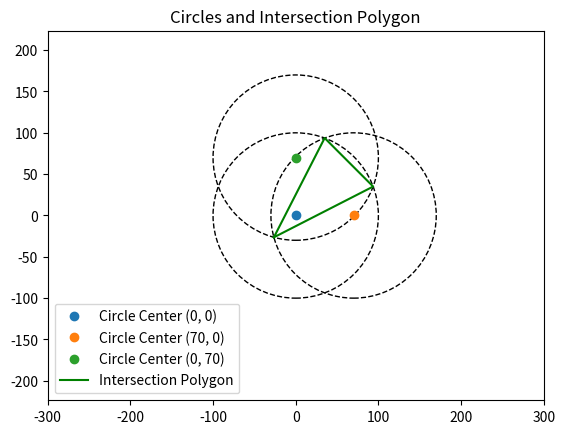

Python code for this plot:
from sympy import symbols, Eq, solve, sqrt, Polygon, integrate, atan2
from sympy.geometry import Circle, Point, Segment

def circle_intersection_points(circle1, circle2):
    """Find intersection points of two circles."""
    x, y = symbols('x y')
    x1, y1, r1 = circle1
    x2, y2, r2 = circle2
    
    # Define the equations of the two circles
    eq1 = Eq((x - x1)**2 + (y - y1)**2, r1**2)
    eq2 = Eq((x - x2)**2 + (y - y2)**2, r2**2)
    
    # Solve the system of equations to find intersection points
    solutions = solve([eq1, eq2], (x, y))
    return [Point(p[0], p[1]) for p in solutions]

def find_polygon_intersection(circles):
    """Find the polygon formed by intersection points of multiple circles."""
    points = []
    for i in range(len(circles)):
        for j in range(i + 1, len(circles)):
            points += circle_intersection_points(circles[i], circles[j])

    # Keep only points inside all circles
    def is_point_inside_all_circles(point):
        px, py = point.x, point.y
        return all((px - cx)**2 + (py - cy)**2 <= r**2 for cx, cy, r in circles)

    points = [p for p in points if is_point_inside_all_circles(p)]

    # If fewer than three points, no valid polygon
    if len(points) < 3:
        return None

    # Sort points counterclockwise around the centroid
    centroid_x = sum(p.x for p in points) / len(points)
    centroid_y = sum(p.y for p in points) / len(points)
    centroid = Point(centroid_x, centroid_y)
    points.sort(key=lambda p: atan2(p.y - centroid.y, p.x - centroid.x))

    # Create a polygon
    return Polygon(*points)

def calculate_area_of_intersection(circles):
    """Calculate the area of intersection of multiple circles."""
    polygon = find_polygon_intersection(circles)

    # If no valid polygon exists, the area is zero
    if polygon is None:
        return 0

    # Calculate polygon area symbolically
    return polygon.area

def plot_circles_and_intersection(circles, polygon):
    """Plot the circles and the intersection polygon."""
    import matplotlib.pyplot as plt

    fig, ax = plt.subplots()

    # Plot each circle
    for cx, cy, r in circles:
        circle = plt.Circle((cx, cy), r, fill=False, linestyle="--")
        ax.add_artist(circle)
        ax.plot(cx, cy, 'o', label=f"Circle Center ({cx}, {cy})")

    # Plot the intersection polygon
    if polygon:
        x_coords = [p.x for p in polygon.vertices] + [polygon.vertices[0].x]
        y_coords = [p.y for p in polygon.vertices] + [polygon.vertices[0].y]
        ax.plot(x_coords, y_coords, 'g-', label="Intersection Polygon")

    # Set plot limits and labels
    ax.set_xlim(-300, 300)
    ax.set_ylim(-300, 300)
    ax.set_aspect('equal', adjustable='datalim')
    ax.legend()
    plt.title("Circles and Intersection Polygon")
    plt.show()

# Example usage:
circles = [(0, 0, 100), (70, 0, 100), (0, 70, 100)]  # (x, y, radius) for each circle
area = calculate_area_of_intersection(circles).evalf(6)
print(f"The area of intersection is: {area}")

# Plot the circles and the intersection polygon
polygon = find_polygon_intersection(circles)
plot_circles_and_intersection(circles, polygon)
